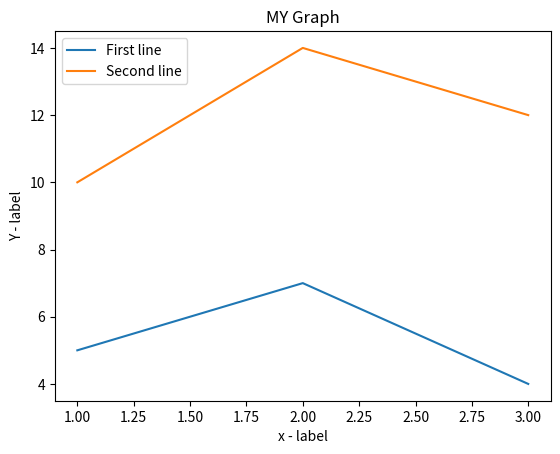

Python code for this plot:
import matplotlib.pyplot as plt

x = [1,2,3]
y = [5,7,4]

x2 = [1,2,3]
y2 = [10,14,12]

plt.plot(x,y , label = "First line")

plt.plot(x2,y2 , label = "Second line")

plt.xlabel("x - label")
plt.ylabel("Y - label")
plt.title("MY Graph")
plt.legend()
plt.show()
